Labelled photos from "dataset_split", an image-classification folder in FerdyOktavian/klasifikasi_sawit_efficientNetV2. The possible labels are: belum masak, masak, terlalu masak.

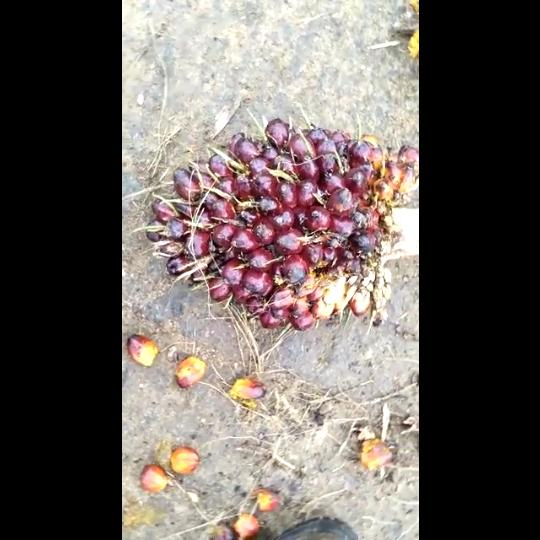
Label: belum masak

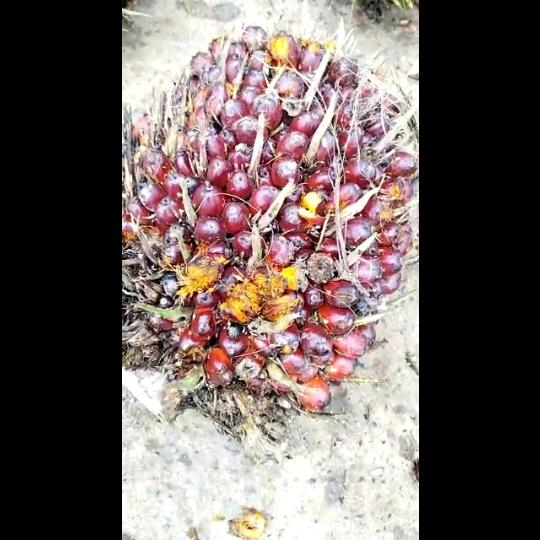
Label: masak

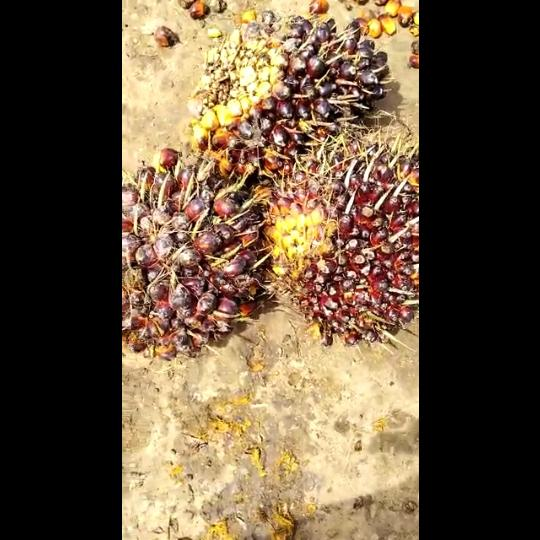
Label: belum masak

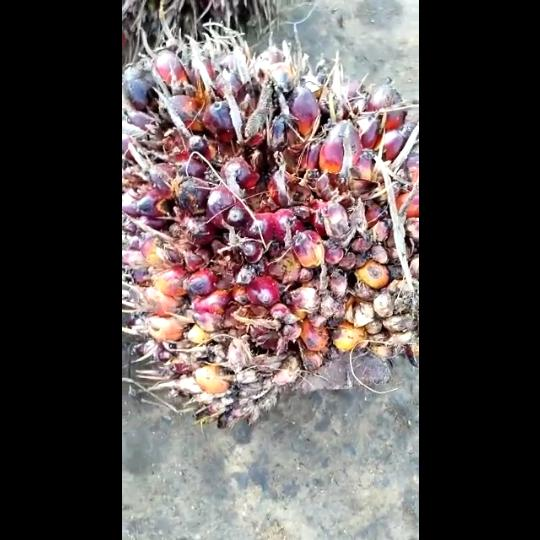
Label: masak

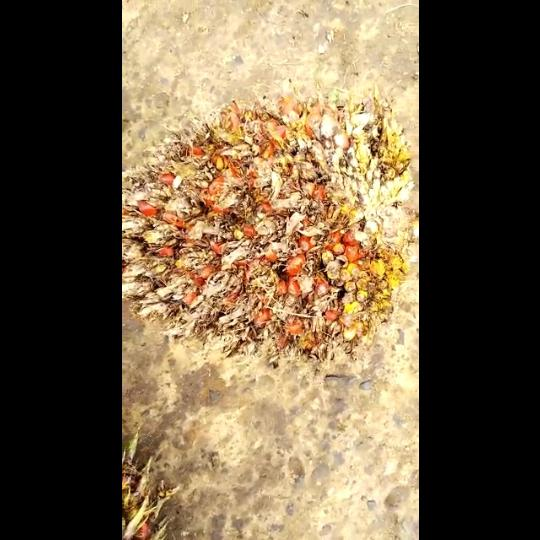
Label: terlalu masak

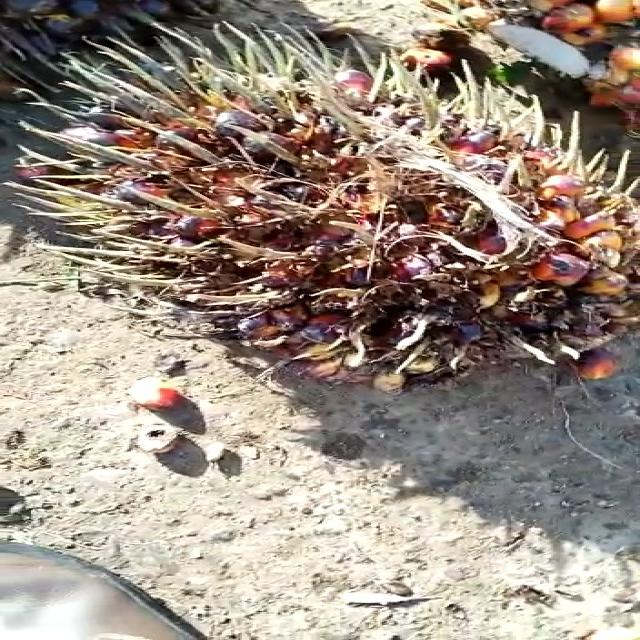
Label: terlalu masak
